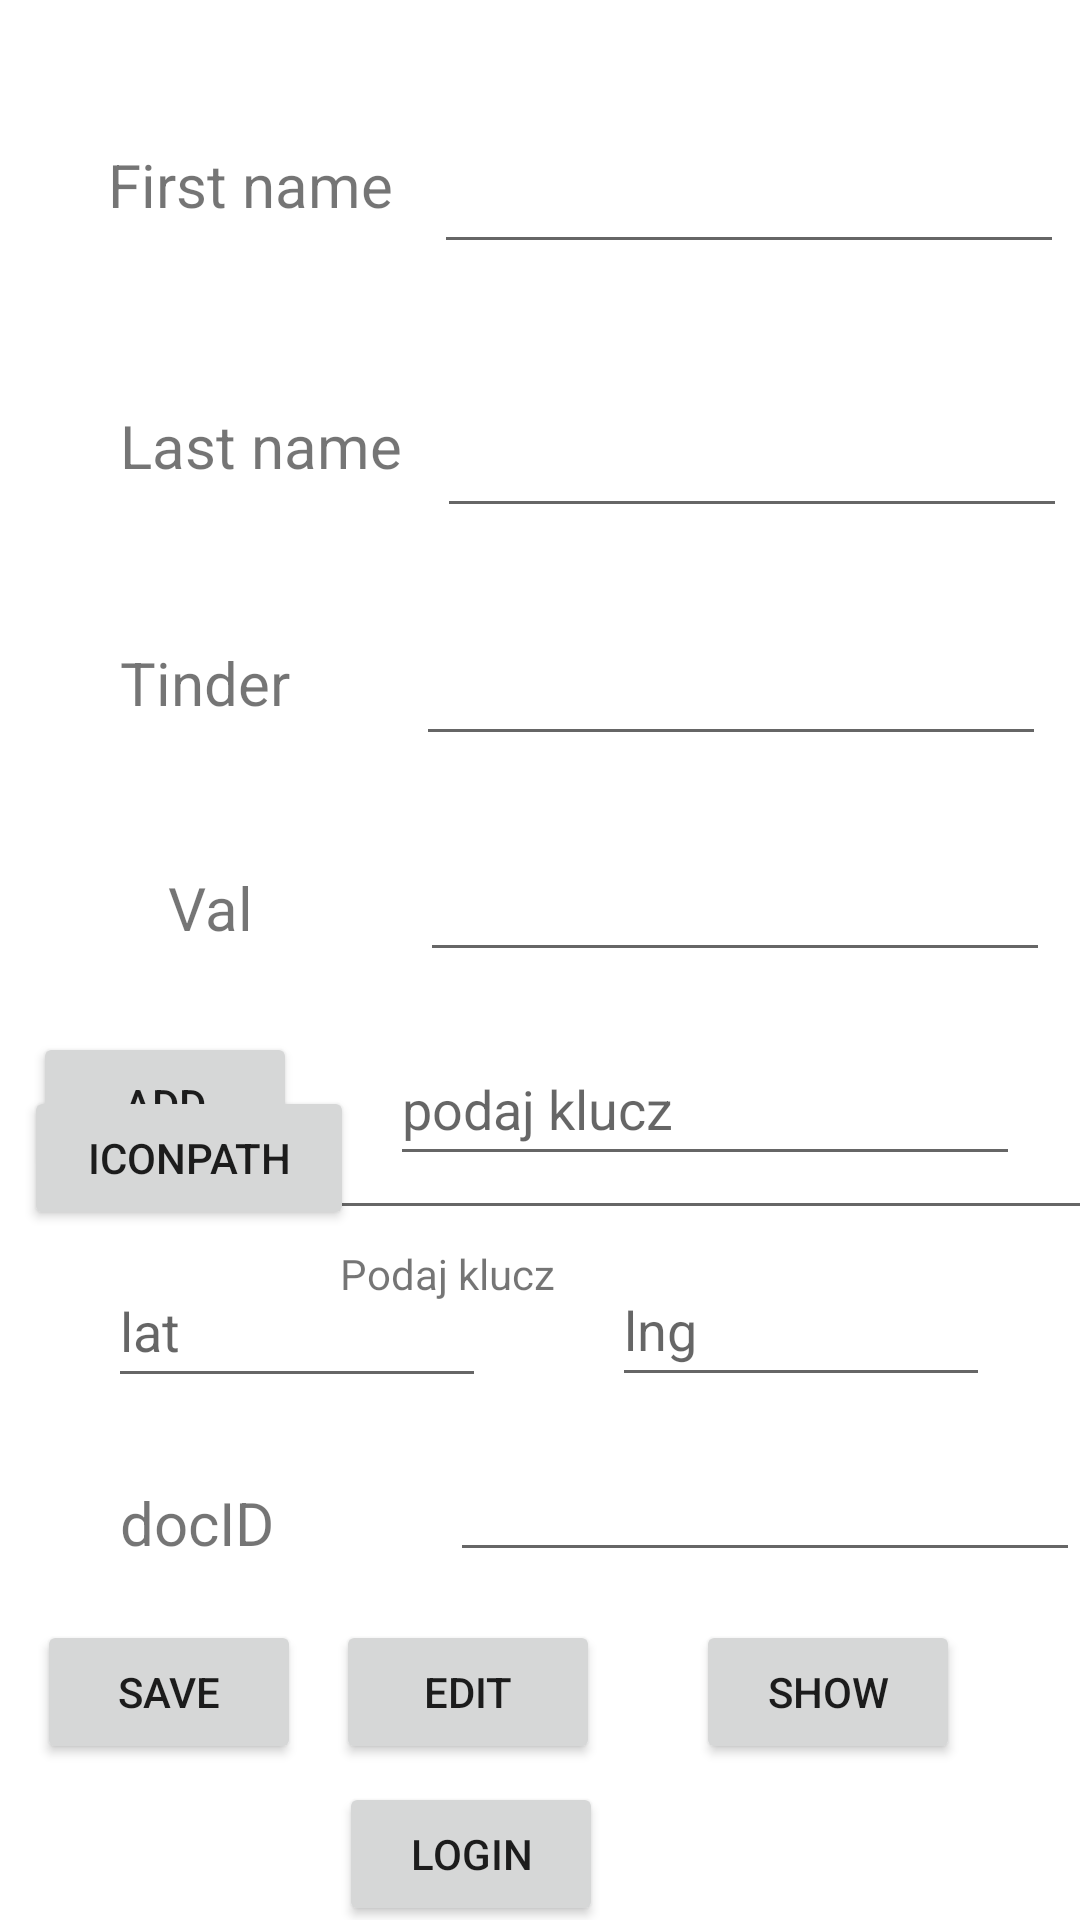

Write the Android layout XML for this screen, with the resource values it uses.
<!-- AndroidManifest.xml: application theme Theme.Firebase_15_03 -->
<!-- res/layout/activity_main.xml -->
<?xml version="1.0" encoding="utf-8"?>
<androidx.constraintlayout.widget.ConstraintLayout xmlns:android="http://schemas.android.com/apk/res/android"
    xmlns:app="http://schemas.android.com/apk/res-auto"
    xmlns:tools="http://schemas.android.com/tools"
    android:layout_width="match_parent"
    android:layout_height="match_parent"
    tools:context=".MainActivity">

    <Button
        android:id="@+id/btn_save"
        android:layout_width="wrap_content"
        android:layout_height="wrap_content"
        android:layout_marginBottom="52dp"
        android:text="Save"
        app:layout_constraintBottom_toBottomOf="parent"
        app:layout_constraintEnd_toStartOf="@+id/btn_edit"
        app:layout_constraintHorizontal_bias="0.517"
        app:layout_constraintStart_toStartOf="parent" />

    <Button
        android:id="@+id/btn_edit"
        android:layout_width="wrap_content"
        android:layout_height="wrap_content"
        android:layout_marginEnd="32dp"
        android:layout_marginBottom="52dp"
        android:text="Edit"
        app:layout_constraintBottom_toBottomOf="parent"
        app:layout_constraintEnd_toStartOf="@+id/btn_show" />

    <Button
        android:id="@+id/btn_show"
        android:layout_width="wrap_content"
        android:layout_height="wrap_content"
        android:layout_marginEnd="40dp"
        android:layout_marginBottom="52dp"
        android:text="Show"
        app:layout_constraintBottom_toBottomOf="parent"
        app:layout_constraintEnd_toEndOf="parent" />

    <TextView
        android:id="@+id/textView"
        android:layout_width="79dp"
        android:layout_height="30dp"
        android:layout_marginStart="40dp"
        android:layout_marginBottom="16dp"
        android:text="docID"
        android:textSize="20sp"
        app:layout_constraintBottom_toTopOf="@+id/btn_save"
        app:layout_constraintStart_toStartOf="parent" />

    <EditText
        android:id="@+id/input_firstName"
        android:layout_width="wrap_content"
        android:layout_height="wrap_content"
        android:layout_marginTop="40dp"
        android:ems="10"
        android:inputType="textPersonName"
        android:minHeight="48dp"
        app:layout_constraintEnd_toEndOf="parent"
        app:layout_constraintHorizontal_bias="0.718"
        app:layout_constraintStart_toEndOf="@+id/textView2"
        app:layout_constraintTop_toTopOf="parent"
        tools:ignore="SpeakableTextPresentCheck" />

    <EditText
        android:id="@+id/input_lastName"
        android:layout_width="wrap_content"
        android:layout_height="wrap_content"
        android:layout_marginTop="40dp"
        android:ems="10"
        android:inputType="textPersonName"
        android:minHeight="48dp"
        app:layout_constraintEnd_toEndOf="parent"
        app:layout_constraintHorizontal_bias="0.726"
        app:layout_constraintStart_toEndOf="@+id/textView3"
        app:layout_constraintTop_toBottomOf="@+id/input_firstName"
        tools:ignore="SpeakableTextPresentCheck" />

    <EditText
        android:id="@+id/input_tinder"
        android:layout_width="wrap_content"
        android:layout_height="wrap_content"
        android:layout_marginTop="28dp"
        android:ems="10"
        android:inputType="numberDecimal"
        android:minHeight="48dp"
        app:layout_constraintEnd_toEndOf="parent"
        app:layout_constraintHorizontal_bias="0.785"
        app:layout_constraintStart_toEndOf="@+id/textView4"
        app:layout_constraintTop_toBottomOf="@+id/input_lastName"
        tools:ignore="SpeakableTextPresentCheck" />

    <EditText
        android:id="@+id/input_val"
        android:layout_width="wrap_content"
        android:layout_height="wrap_content"
        android:layout_marginTop="24dp"
        android:ems="10"
        android:inputType="number"
        android:minHeight="48dp"
        app:layout_constraintEnd_toEndOf="parent"
        app:layout_constraintHorizontal_bias="0.846"
        app:layout_constraintStart_toEndOf="@+id/textView5"
        app:layout_constraintTop_toBottomOf="@+id/input_tinder"
        tools:ignore="SpeakableTextPresentCheck" />

    <EditText
        android:id="@+id/input_IconPath"
        android:layout_width="wrap_content"
        android:layout_height="wrap_content"
        android:layout_marginEnd="4dp"
        android:ems="13"
        android:inputType="number"
        android:minHeight="48dp"
        app:layout_constraintEnd_toEndOf="parent"
        app:layout_constraintStart_toEndOf="@+id/button_IconPath"
        app:layout_constraintTop_toTopOf="@+id/button_IconPath"
        tools:ignore="SpeakableTextPresentCheck" />

    <EditText
        android:id="@+id/input_docId"
        android:layout_width="wrap_content"
        android:layout_height="wrap_content"
        android:layout_marginBottom="16dp"
        android:ems="10"
        android:inputType="textPersonName"
        android:minHeight="48dp"
        app:layout_constraintBottom_toTopOf="@+id/btn_edit"
        app:layout_constraintEnd_toEndOf="parent"
        tools:ignore="SpeakableTextPresentCheck" />

    <TextView
        android:id="@+id/textView2"
        android:layout_width="wrap_content"
        android:layout_height="wrap_content"
        android:layout_marginStart="36dp"
        android:layout_marginTop="48dp"
        android:text="First name"
        android:textSize="20sp"
        app:layout_constraintStart_toStartOf="parent"
        app:layout_constraintTop_toTopOf="parent" />

    <TextView
        android:id="@+id/textView3"
        android:layout_width="wrap_content"
        android:layout_height="wrap_content"
        android:layout_marginStart="40dp"
        android:layout_marginTop="60dp"
        android:text="Last name"
        android:textSize="20sp"
        app:layout_constraintStart_toStartOf="parent"
        app:layout_constraintTop_toBottomOf="@+id/textView2" />

    <TextView
        android:id="@+id/textView4"
        android:layout_width="wrap_content"
        android:layout_height="wrap_content"
        android:layout_marginStart="40dp"
        android:layout_marginTop="52dp"
        android:text="Tinder"
        android:textSize="20sp"
        app:layout_constraintStart_toStartOf="parent"
        app:layout_constraintTop_toBottomOf="@+id/textView3" />

    <TextView
        android:id="@+id/textView5"
        android:layout_width="wrap_content"
        android:layout_height="wrap_content"
        android:layout_marginStart="56dp"
        android:layout_marginTop="48dp"
        android:text="Val"
        android:textSize="20sp"
        app:layout_constraintStart_toStartOf="parent"
        app:layout_constraintTop_toBottomOf="@+id/textView4" />

    <TextView
        android:id="@+id/textView6"
        android:layout_width="wrap_content"
        android:layout_height="wrap_content"
        android:layout_marginStart="50dp"
        android:layout_marginTop="5dp"
        android:layout_marginEnd="50dp"
        android:text="Podaj klucz"
        app:layout_constraintEnd_toEndOf="parent"
        app:layout_constraintHorizontal_bias="0.336"
        app:layout_constraintStart_toStartOf="parent"
        app:layout_constraintTop_toBottomOf="@+id/input_IconPath" />

    <EditText
        android:id="@+id/input_lat"
        android:layout_width="wrap_content"
        android:layout_height="wrap_content"
        android:layout_marginStart="36dp"
        android:layout_marginBottom="28dp"
        android:ems="6"
        android:hint="lat"
        android:inputType="numberDecimal"
        android:minHeight="48dp"
        app:layout_constraintBottom_toTopOf="@+id/textView"
        app:layout_constraintStart_toStartOf="parent" />

    <EditText
        android:id="@+id/input_lng"
        android:layout_width="wrap_content"
        android:layout_height="wrap_content"
        android:layout_marginStart="78dp"
        android:layout_marginTop="27dp"
        android:layout_marginEnd="66dp"
        android:layout_marginBottom="12dp"
        android:ems="6"
        android:hint="lng"
        android:inputType="numberDecimal"
        android:minHeight="48dp"
        app:layout_constraintBottom_toTopOf="@+id/input_docId"
        app:layout_constraintEnd_toEndOf="parent"
        app:layout_constraintStart_toEndOf="@+id/input_lat"
        app:layout_constraintTop_toBottomOf="@+id/input_newKey" />

    <EditText
        android:id="@+id/input_newKey"
        android:layout_width="wrap_content"
        android:layout_height="wrap_content"
        android:layout_marginEnd="20dp"
        android:layout_marginBottom="84dp"
        android:ems="10"
        android:hint="podaj klucz"
        android:inputType="textPersonName"
        android:minHeight="48dp"
        app:layout_constraintBottom_toTopOf="@+id/input_docId"
        app:layout_constraintEnd_toEndOf="parent" />

    <Button
        android:id="@+id/btn_add"
        android:layout_width="wrap_content"
        android:layout_height="wrap_content"
        android:layout_marginStart="37dp"
        android:layout_marginEnd="57dp"
        android:layout_marginBottom="26dp"
        android:text="Add"
        app:layout_constraintBottom_toTopOf="@+id/input_lat"
        app:layout_constraintEnd_toStartOf="@+id/input_newKey"
        app:layout_constraintStart_toStartOf="parent" />

    <Button
        android:id="@+id/button_IconPath"
        android:layout_width="110dp"
        android:layout_height="48dp"
        android:layout_marginStart="8dp"
        android:layout_marginTop="46dp"
        android:text="IconPath"
        app:layout_constraintStart_toStartOf="parent"
        app:layout_constraintTop_toBottomOf="@+id/textView5" />

    <Button
        android:id="@+id/btLogin"
        android:layout_width="wrap_content"
        android:layout_height="wrap_content"
        android:layout_marginTop="6dp"
        android:layout_marginEnd="159dp"
        android:text="@string/login"
        app:layout_constraintEnd_toEndOf="parent"
        app:layout_constraintTop_toBottomOf="@+id/btn_edit" />

</androidx.constraintlayout.widget.ConstraintLayout>
<!-- resources referenced by this layout -->
<resources>
  <string name="login">Login</string>
  <style name="Theme.Firebase_15_03" parent="Theme.MaterialComponents.DayNight.DarkActionBar">
          
          <item name="colorPrimary">@color/purple_500</item>
          <item name="colorPrimaryVariant">@color/purple_700</item>
          <item name="colorOnPrimary">@color/white</item>
          
          <item name="colorSecondary">@color/teal_200</item>
          <item name="colorSecondaryVariant">@color/teal_700</item>
          <item name="colorOnSecondary">@color/black</item>
          
          <item name="android:statusBarColor" tools:targetApi="l">?attr/colorPrimaryVariant</item>
          
      </style>
  <!-- not gathered from this repository: default colours our renderer supplied (Android Studio template values) -->
  <color name="purple_500">#FF6200EE</color>
  <color name="purple_700">#FF3700B3</color>
  <color name="teal_200">#FF03DAC5</color>
  <color name="teal_700">#FF018786</color>
  <color name="black">#FF000000</color>
  <color name="white">#FFFFFFFF</color>
</resources>
